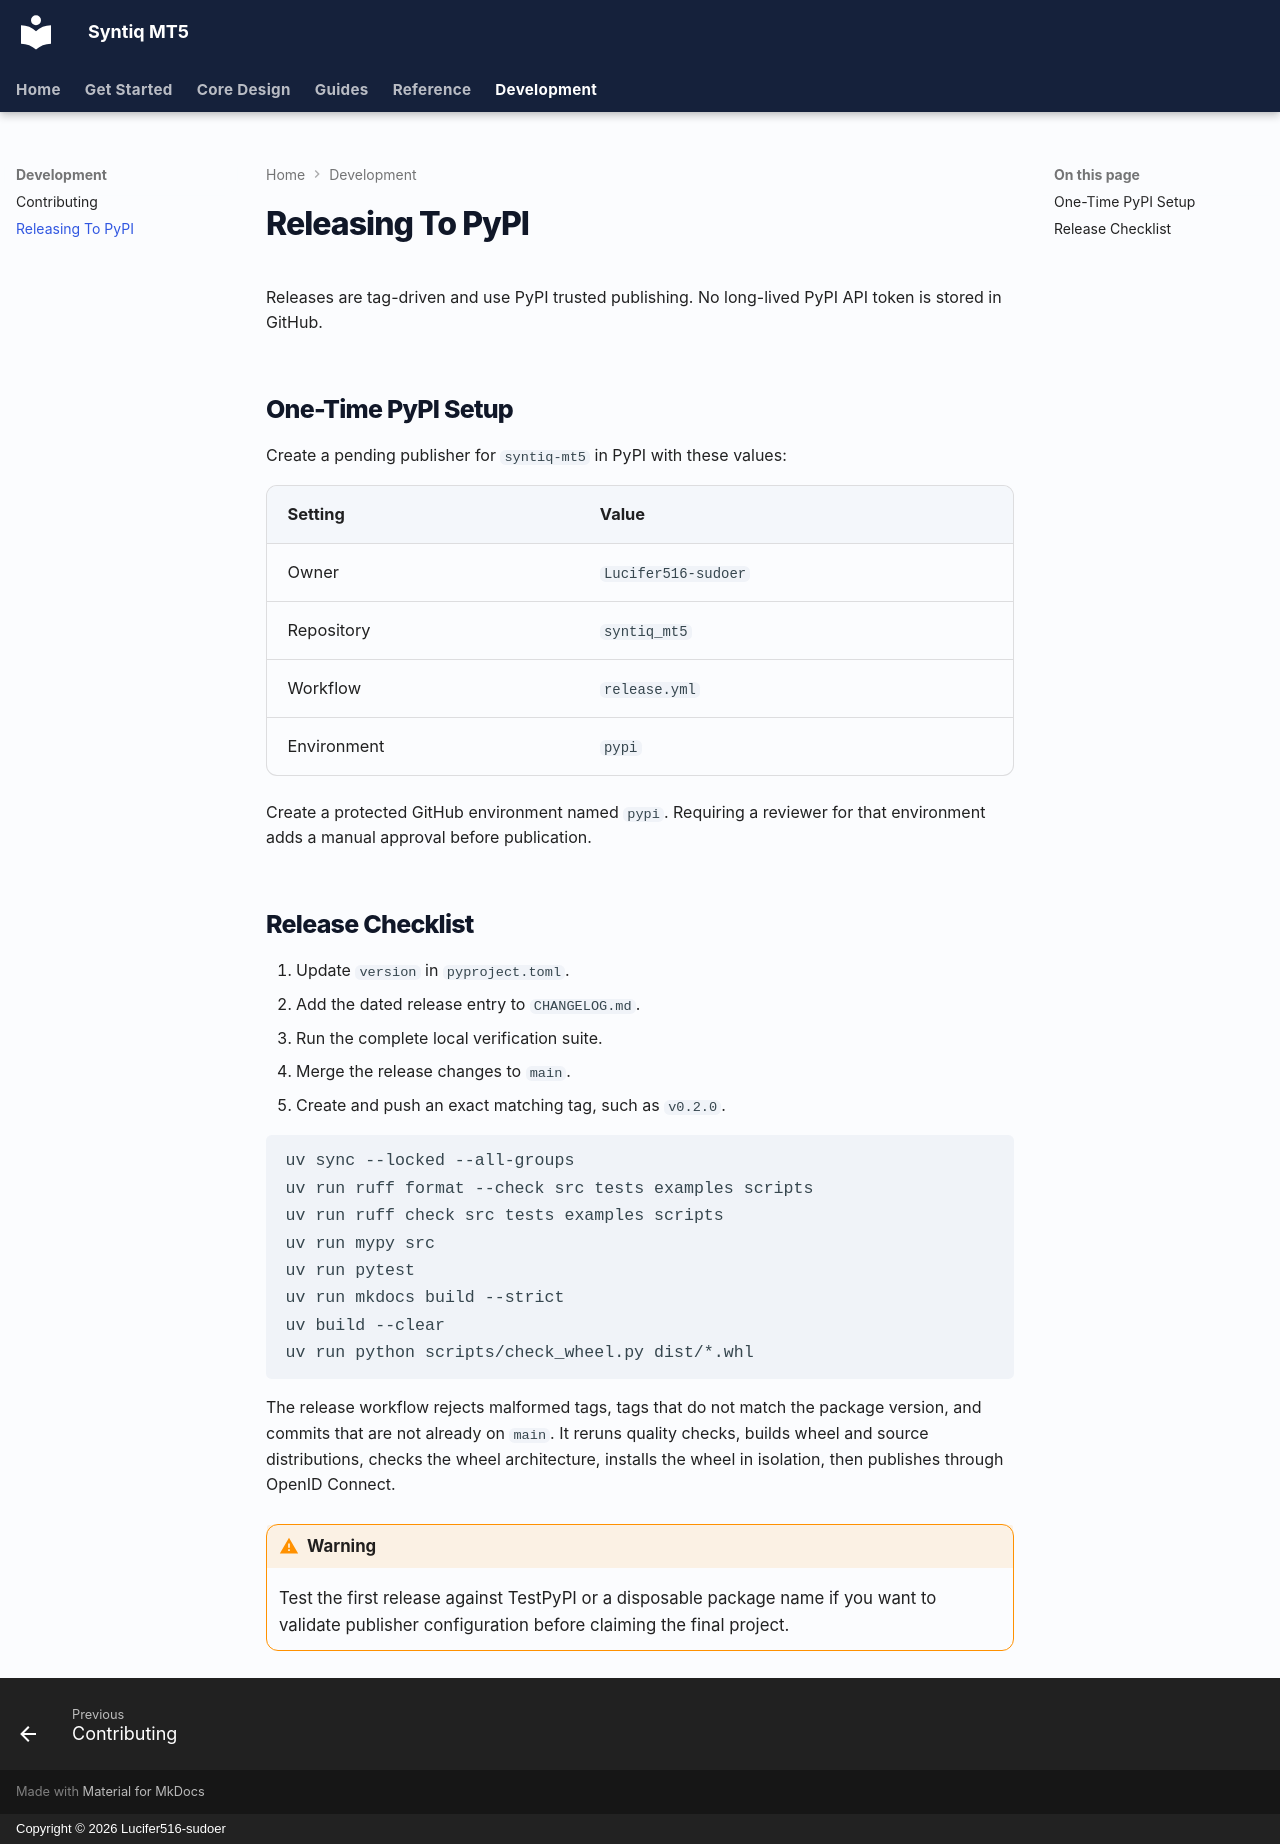

repository: Lucifer516-sudoer/syntiq_mt5 · page: releasing/index.html · generator: mkdocs · copyright: Copyright © 2026 Lucifer516-sudoer

# Releasing To PyPI

Releases are tag-driven and use PyPI trusted publishing. No long-lived PyPI API
token is stored in GitHub.

## One-Time PyPI Setup

Create a pending publisher for `syntiq-mt5` in PyPI with these values:

| Setting | Value |
| --- | --- |
| Owner | `Lucifer516-sudoer` |
| Repository | `syntiq_mt5` |
| Workflow | `release.yml` |
| Environment | `pypi` |

Create a protected GitHub environment named `pypi`. Requiring a reviewer for
that environment adds a manual approval before publication.

## Release Checklist

1. Update `version` in `pyproject.toml`.
2. Add the dated release entry to `CHANGELOG.md`.
3. Run the complete local verification suite.
4. Merge the release changes to `main`.
5. Create and push an exact matching tag, such as `v0.2.0`.

```bash
uv sync --locked --all-groups
uv run ruff format --check src tests examples scripts
uv run ruff check src tests examples scripts
uv run mypy src
uv run pytest
uv run mkdocs build --strict
uv build --clear
uv run python scripts/check_wheel.py dist/*.whl
```

The release workflow rejects malformed tags, tags that do not match the package
version, and commits that are not already on `main`. It reruns quality checks,
builds wheel and source distributions, checks the wheel architecture, installs
the wheel in isolation, then publishes through OpenID Connect.

!!! warning
    Test the first release against TestPyPI or a disposable package name if you
    want to validate publisher configuration before claiming the final project.
